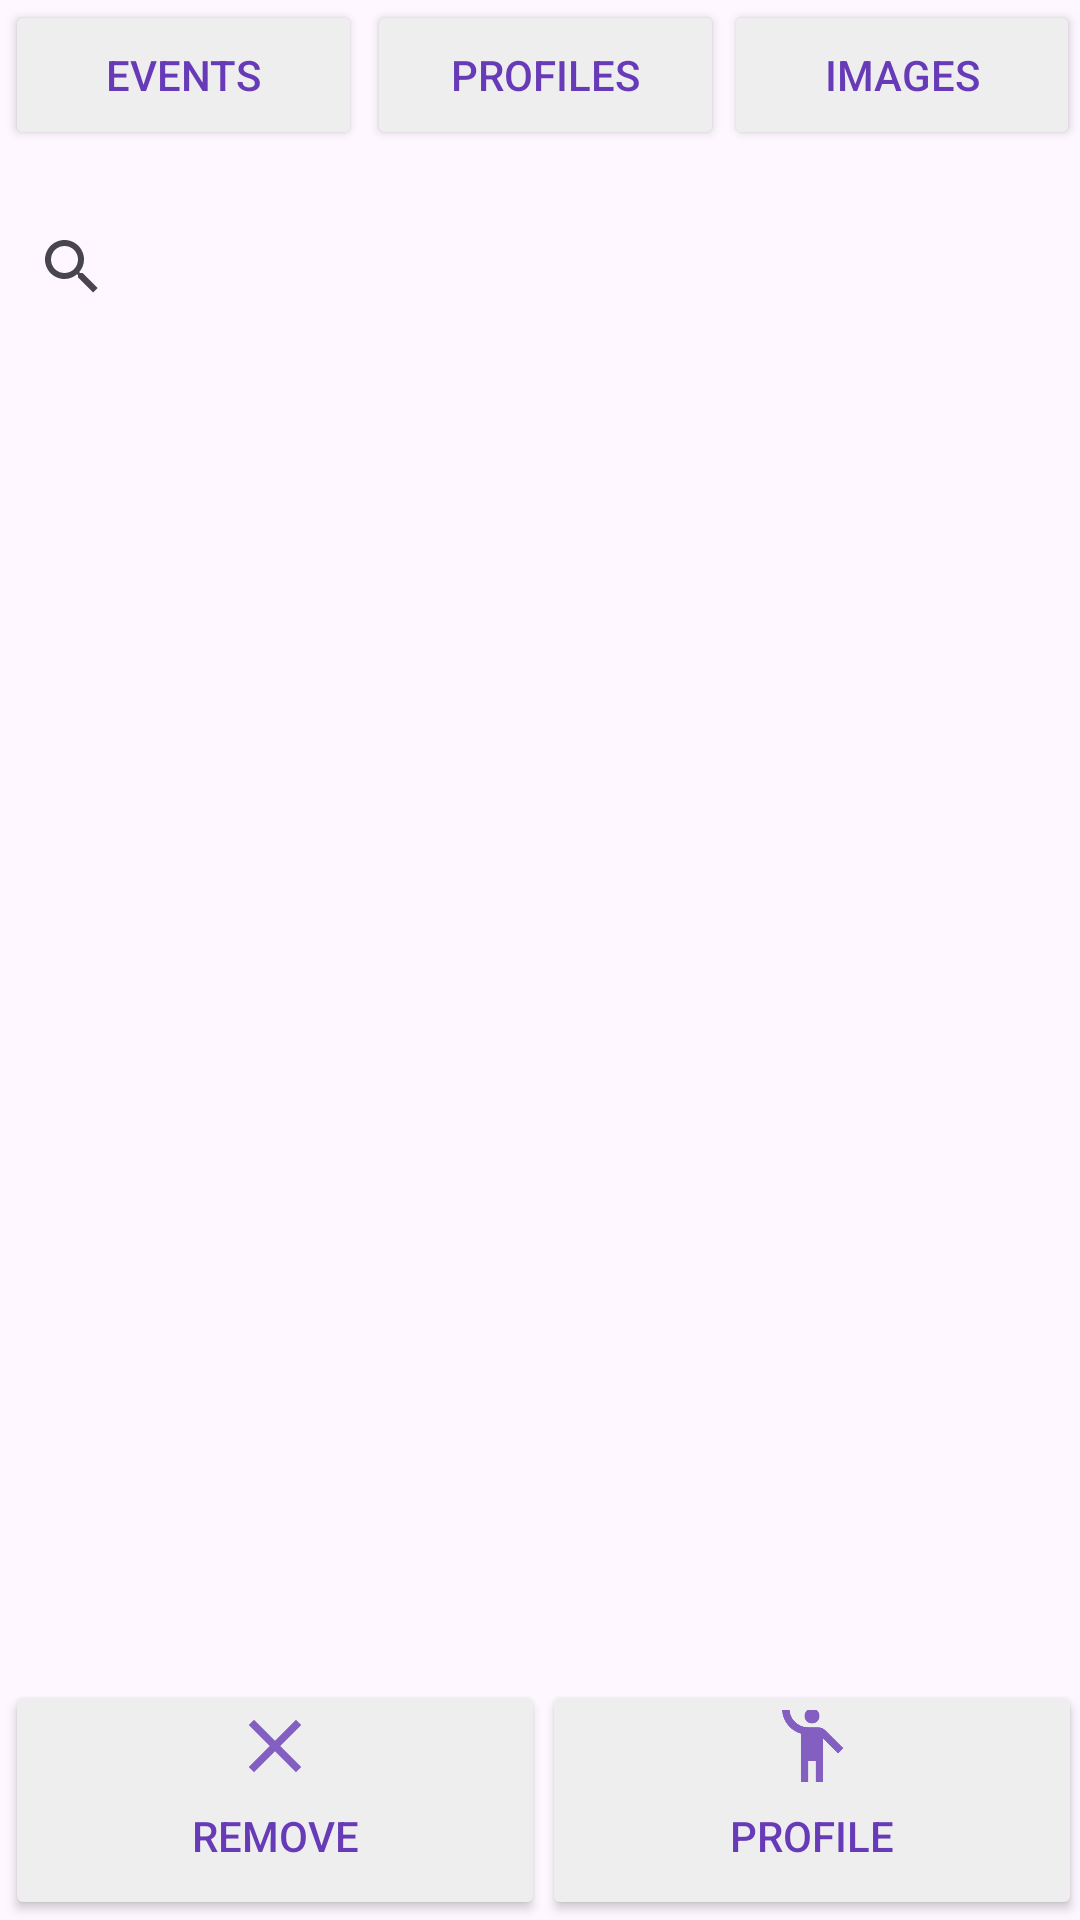

Reconstruct the res/layout file that produces this screen, plus the resources it refers to.
<!-- AndroidManifest.xml: application theme Theme.SwiftCheckIn -->
<!-- res/layout/admin_activity.xml -->
<?xml version="1.0" encoding="utf-8"?>
<androidx.constraintlayout.widget.ConstraintLayout xmlns:android="http://schemas.android.com/apk/res/android"
    xmlns:app="http://schemas.android.com/apk/res-auto"
    xmlns:tools="http://schemas.android.com/tools"
    android:layout_width="match_parent"
    android:layout_height="match_parent">


    <Button
        android:id="@+id/event_button"
        android:layout_width="0dp"
        android:layout_height="50dp"
        android:text="Events"
        app:cornerRadius="0dp"
        android:backgroundTint="#EEEEEE"
        android:textColor="#673AB7"
        app:layout_constraintEnd_toStartOf="@+id/profile_button"
        app:layout_constraintHorizontal_chainStyle="packed"
        app:layout_constraintHorizontal_weight="1"
        app:layout_constraintStart_toStartOf="parent"
        app:layout_constraintWidth_percent="0.33"
        tools:layout_editor_absoluteY="0dp" />

    <Button
        android:id="@+id/profile_button"
        android:layout_width="0dp"
        android:layout_height="50dp"
        android:textColor="#673AB7"
        android:backgroundTint="#EEEEEE"
        app:cornerRadius="0dp"
        android:text="Profiles"
        app:layout_constraintEnd_toStartOf="@+id/images_button"
        app:layout_constraintHorizontal_weight="1"
        app:layout_constraintTop_toTopOf="parent"
        app:layout_constraintWidth_percent="0.33" />

    <Button
        android:id="@+id/images_button"
        android:layout_width="0dp"
        android:layout_height="50dp"
        app:cornerRadius="0dp"
        android:text="Images"
        app:layout_constraintEnd_toEndOf="parent"
        app:layout_constraintHorizontal_weight="1"
        android:textColor="#673AB7"
        android:backgroundTint="#EEEEEE"
        app:layout_constraintWidth_percent="0.33" />

    <SearchView
        android:id="@+id/searchView"
        android:layout_width="0dp"
        android:layout_height="wrap_content"
        android:layout_marginTop="15dp"
        app:layout_constraintBottom_toTopOf="@+id/listView"
        app:layout_constraintEnd_toEndOf="parent"
        app:layout_constraintHorizontal_bias="0.0"
        app:layout_constraintStart_toStartOf="parent"
        app:layout_constraintTop_toBottomOf="@+id/images_button" />

    <ListView
        android:id="@+id/listView"
        android:layout_width="409dp"
        android:layout_height="0dp"
        android:layout_weight="1"
        app:cornerRadius="0dp"
        app:layout_constraintBottom_toTopOf="@+id/remove_tab_button"
        app:layout_constraintEnd_toEndOf="parent"
        app:layout_constraintStart_toStartOf="parent"
        app:layout_constraintTop_toBottomOf="@+id/searchView" />


    <Button
        android:id="@+id/remove_tab_button"
        android:layout_width="0dp"
        android:layout_height="80dp"
        android:backgroundTint="#EEEEEE"
        android:drawableTop="@drawable/ic_remove"
        android:text="Remove"
        android:textColor="#673AB7"
        app:cornerRadius="0dp"
        app:layout_constraintBottom_toBottomOf="parent"
        app:layout_constraintEnd_toEndOf="parent"
        app:layout_constraintHorizontal_bias="0.009"
        app:layout_constraintStart_toStartOf="parent"
        app:layout_constraintTop_toBottomOf="@+id/listView"
        app:layout_constraintWidth_percent="0.50" />

    <Button
        android:id="@+id/profile_tab_button"
        android:layout_width="0dp"
        android:layout_height="80dp"
        android:text="Profile"
        app:cornerRadius="0dp"
        android:textColor="#673AB7"
        android:backgroundTint="#EEEEEE"
        android:drawableTop="@drawable/ic_profile"
        app:layout_constraintStart_toEndOf="@+id/remove_tab_button"
        app:layout_constraintEnd_toEndOf="parent"
        app:layout_constraintTop_toBottomOf="@+id/listView"
        app:layout_constraintWidth_percent="0.50"
        app:layout_constraintBottom_toBottomOf="parent" />


</androidx.constraintlayout.widget.ConstraintLayout>
<!-- resources referenced by this layout -->
<resources>
  <!-- drawable ic_profile (drawable) -->
  <vector xmlns:android="http://schemas.android.com/apk/res/android"
      android:width="24dp"
      android:height="24dp"
      android:viewportWidth="24"
      android:viewportHeight="24"
      android:tint="#673AB7"
      android:alpha="0.8">
    <group android:scaleX="1.25"
        android:scaleY="1.25"
        android:translateX="-3"
        android:translateY="-3">
      <path
          android:fillColor="@android:color/white"
          android:pathData="M12,4m-2,0a2,2 0,1 1,4 0a2,2 0,1 1,-4 0"/>
      <path
          android:fillColor="@android:color/white"
          android:pathData="M15.89,8.11C15.5,7.72 14.83,7 13.53,7c-0.21,0 -1.42,0 -2.54,0C8.24,6.99 6,4.75 6,2H4c0,3.16 2.11,5.84 5,6.71V22h2v-6h2v6h2V10.05L18.95,14l1.41,-1.41L15.89,8.11z"/>
    </group>
  </vector>
  <!-- drawable ic_remove (drawable-anydpi) -->
  <vector xmlns:android="http://schemas.android.com/apk/res/android"
      android:width="24dp"
      android:height="24dp"
      android:viewportWidth="24"
      android:viewportHeight="24"
      android:tint="#673AB7"
      android:alpha="0.8">
    <group android:scaleX="1.25"
        android:scaleY="1.25"
        android:translateX="-3"
        android:translateY="-3">
      <path
          android:fillColor="@android:color/white"
          android:pathData="M19,6.41L17.59,5 12,10.59 6.41,5 5,6.41 10.59,12 5,17.59 6.41,19 12,13.41 17.59,19 19,17.59 13.41,12z"/>
    </group>
  </vector>
  <style name="Theme.SwiftCheckIn" parent="Base.Theme.SwiftCheckIn" />
  <style name="Base.Theme.SwiftCheckIn" parent="Theme.Material3.DayNight.NoActionBar">
          
          
      </style>
</resources>
